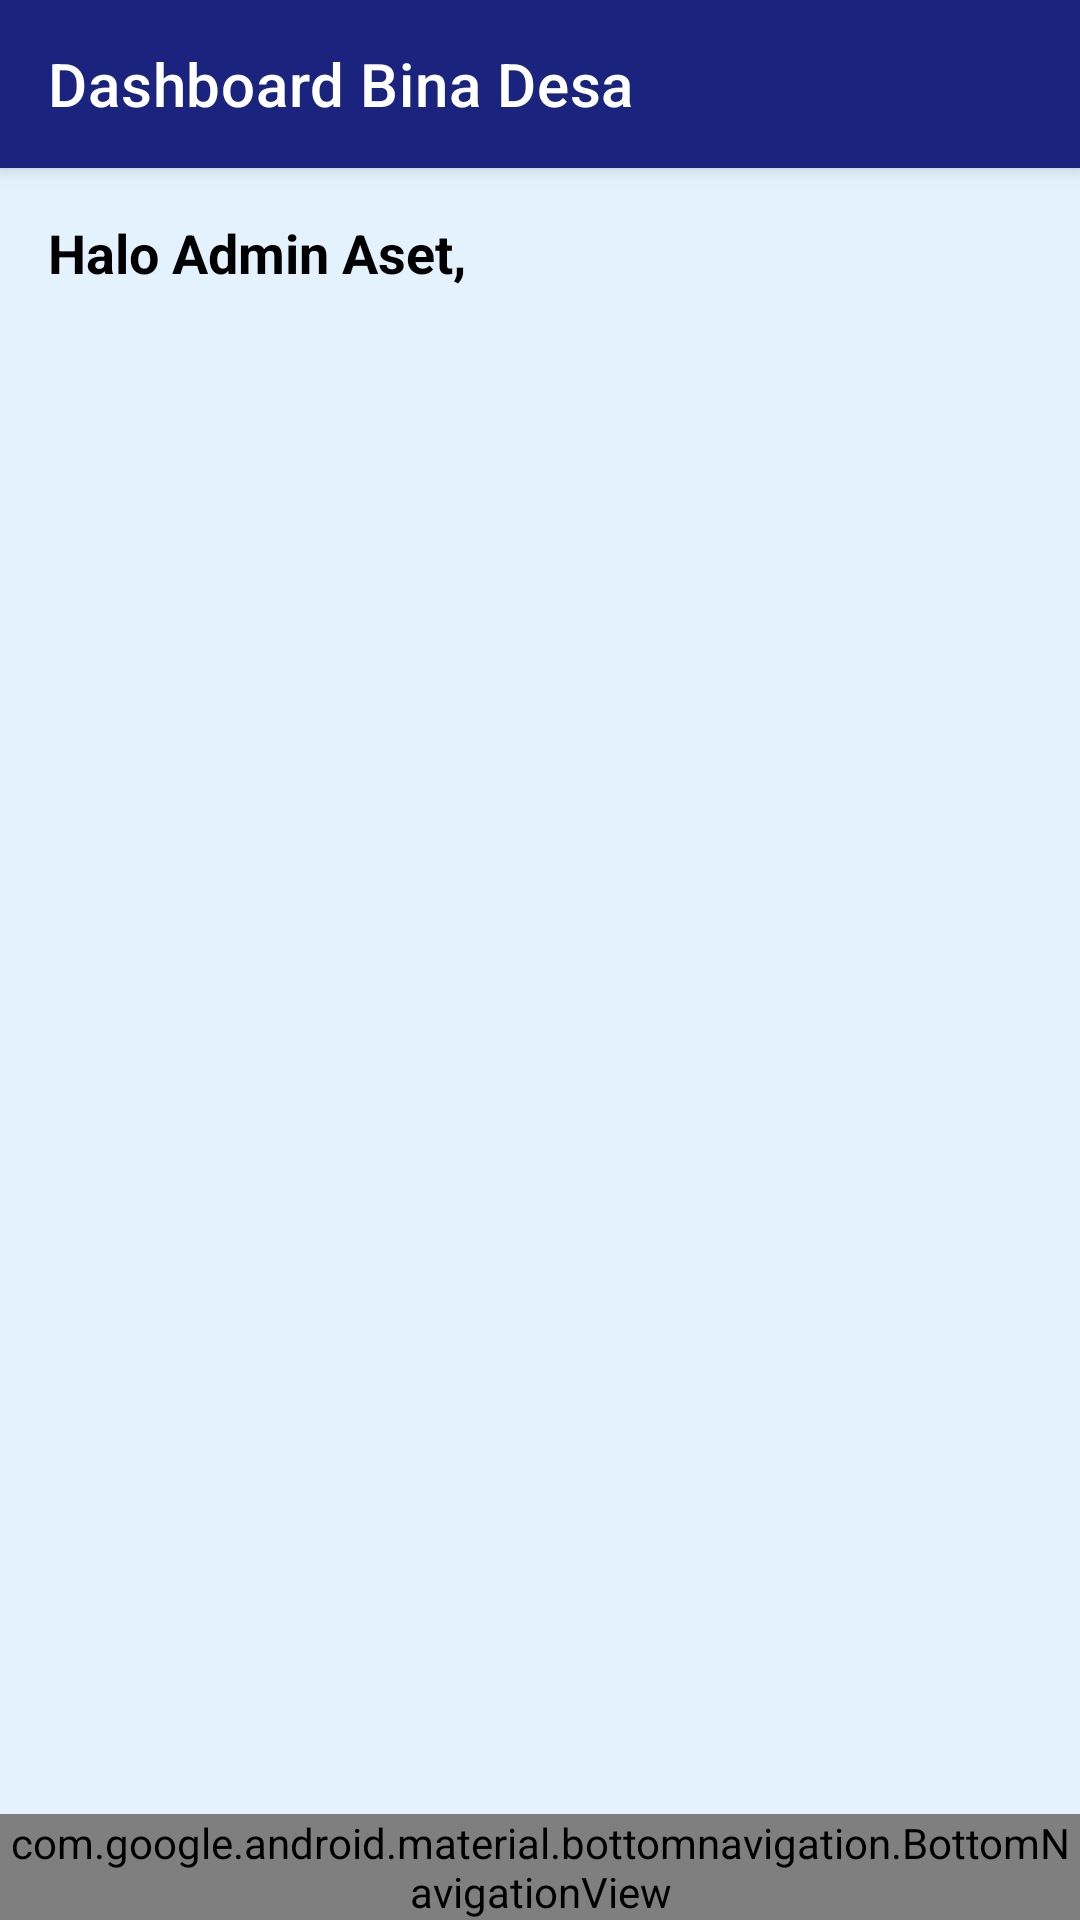

Here is an Android app screen rendered from its layout file. Give the layout XML and the strings, colors and styles it references.
<!-- AndroidManifest.xml: application theme Theme.Nabilalmao -->
<!-- res/layout/activity_dashboard.xml -->
<?xml version="1.0" encoding="utf-8"?>
<RelativeLayout xmlns:android="http://schemas.android.com/apk/res/android"
    xmlns:app="http://schemas.android.com/apk/res-auto"
    android:layout_width="match_parent"
    android:layout_height="match_parent"
    android:background="@color/desa_blue_light">

    <androidx.appcompat.widget.Toolbar
        android:id="@+id/toolbar"
        android:layout_width="match_parent"
        android:layout_height="?attr/actionBarSize"
        android:background="@color/desa_blue_dark"
        app:title="Dashboard Bina Desa"
        app:titleTextColor="@color/white"
        android:elevation="4dp" />

    
    <LinearLayout
        android:layout_width="match_parent"
        android:layout_height="wrap_content"
        android:orientation="vertical"
        android:layout_below="@id/toolbar"
        android:padding="16dp">

        <TextView
            android:id="@+id/tvHello"
            android:layout_width="wrap_content"
            android:layout_height="wrap_content"
            android:text="Halo Admin Aset,"
            android:textSize="18sp"
            android:textStyle="bold"
            android:textColor="@color/black"/>
    </LinearLayout>

    
    <FrameLayout
        android:id="@+id/fragment_container"
        android:layout_width="match_parent"
        android:layout_height="match_parent"
        android:layout_below="@id/toolbar"
        android:layout_above="@id/bottom_navigation" />

    
    <com.google.android.material.bottomnavigation.BottomNavigationView
        android:id="@+id/bottom_navigation"
        android:layout_width="match_parent"
        android:layout_height="wrap_content"
        android:layout_alignParentBottom="true"
        android:background="@color/white"
        app:itemIconTint="@color/desa_blue_primary"
        app:itemTextColor="@color/desa_blue_primary"
        app:menu="@menu/bottom_nav_menu" />

</RelativeLayout>
<!-- resources referenced by this layout -->
<resources>
  <color name="black">#FF000000</color>
  <color name="desa_blue_dark">#1A237E</color>
  <color name="desa_blue_light">#E3F2FD</color>
  <color name="desa_blue_primary">#2196F3</color>
  <color name="white">#FFFFFFFF</color>
  <style name="Theme.Nabilalmao" parent="Theme.MaterialComponents.DayNight.NoActionBar">
          <item name="colorPrimary">#7C3AED</item>
          <item name="colorPrimaryVariant">#4C1D95</item>
          <item name="colorOnPrimary">#FFFFFF</item>
          <item name="colorSecondary">#A855F7</item>
          <item name="colorOnSecondary">#FFFFFF</item>
      </style>
</resources>
